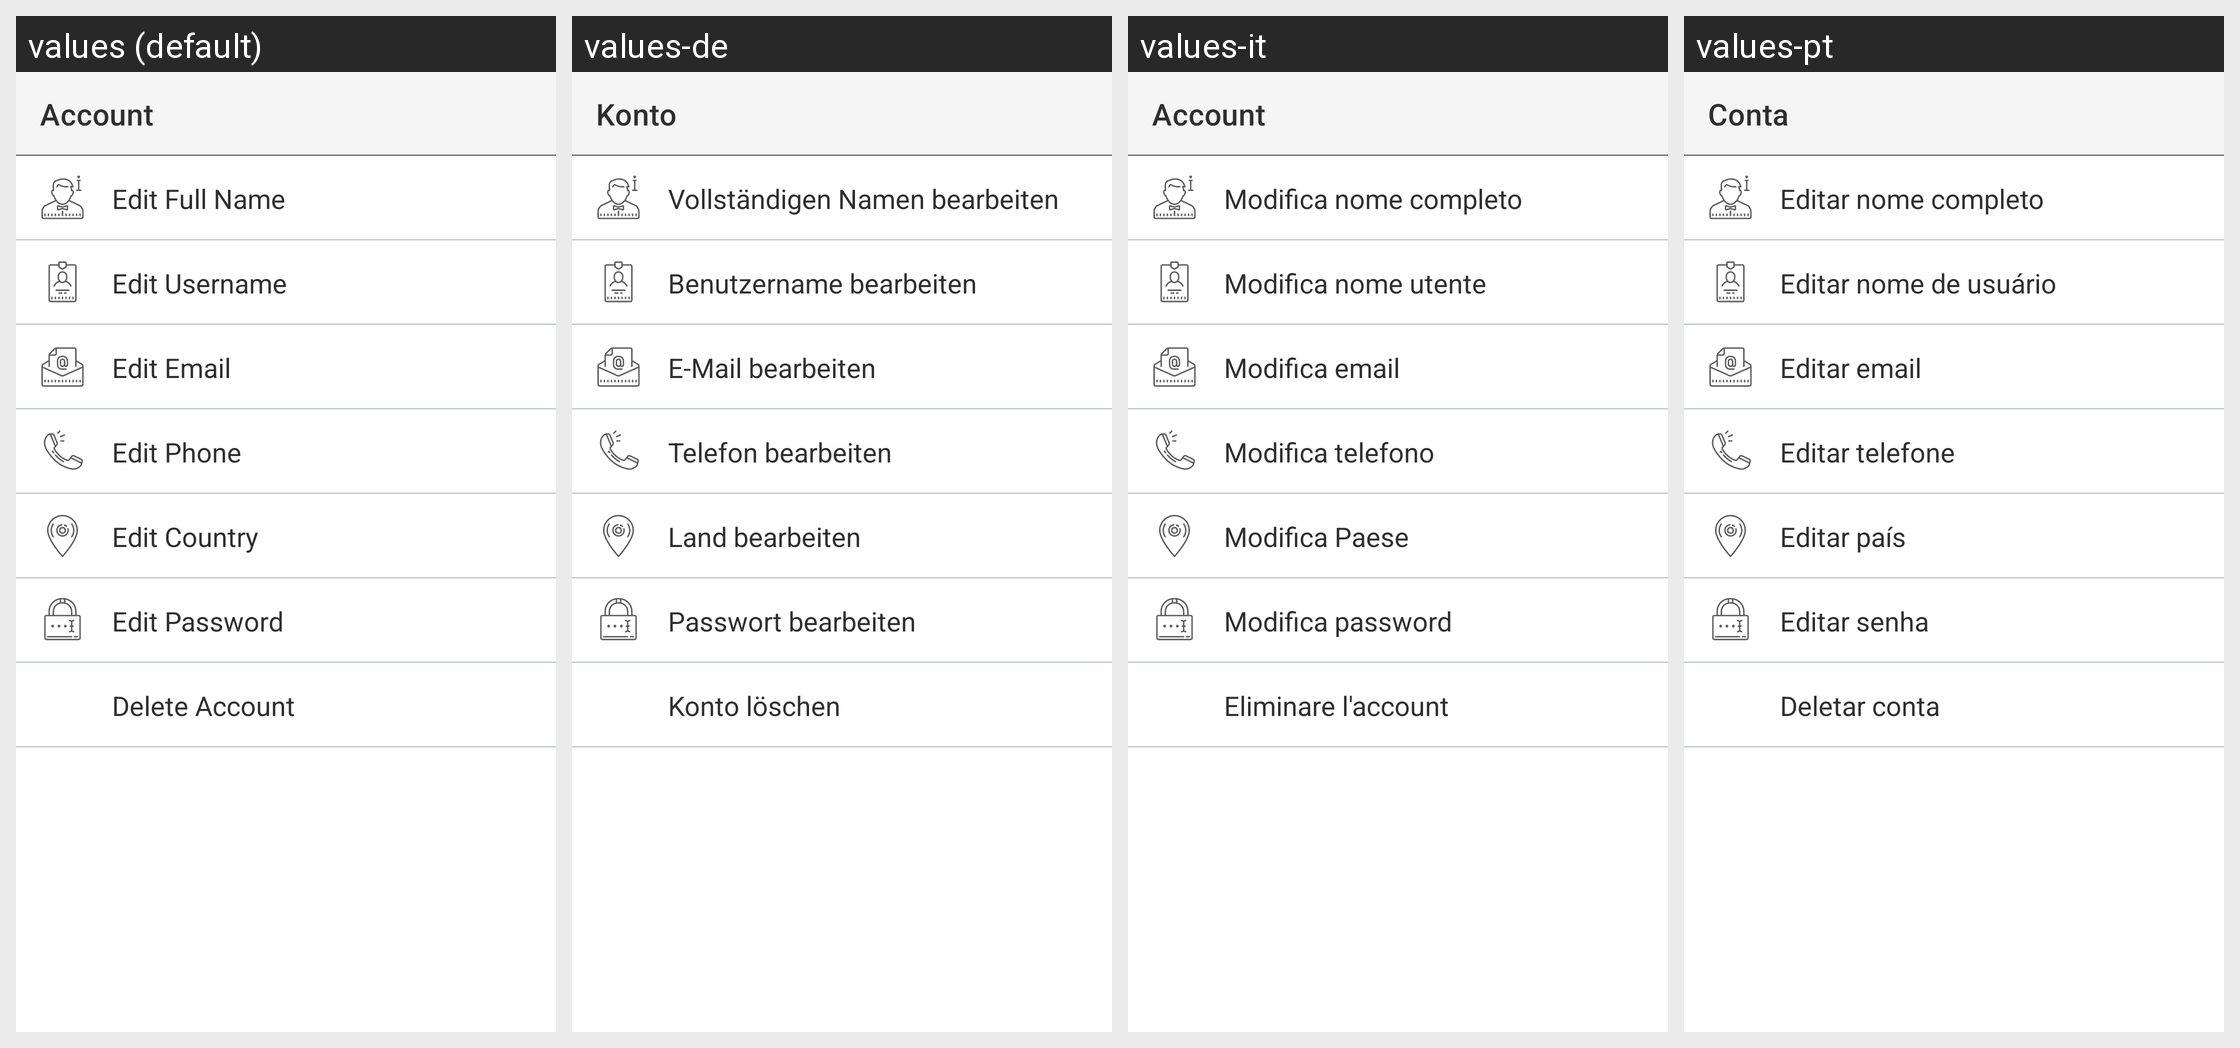

Locale-by-locale string values for the Android screen shown in this grid:
Android screen res/layout/activity_account_settings.xml rendered under 4 locales, left to right: values (default), values-de, values-it, values-pt. Device: Nexus 5 (rendered at 1080×1920; each locale shown at half size, 540×960, under a caption strip naming it); theme AppTheme.
Other locales in the repository, not shown: values-ar, values-es, values-fr.
Strings drawn on this screen, with the default value and each locale's value (text and hints the layout hard-codes, and strings that could not be matched under every locale, appear in the picture but are not listed):

account
  values: Account
  values-de: Konto
  values-it: Account
  values-pt: Conta

editName
  values: Edit Full Name
  values-de: Vollständigen Namen bearbeiten
  values-it: Modifica nome completo
  values-pt: Editar nome completo

editUserName
  values: Edit Username
  values-de: Benutzername bearbeiten
  values-it: Modifica nome utente
  values-pt: Editar nome de usuário

editEmail
  values: Edit Email
  values-de: E-Mail bearbeiten
  values-it: Modifica email
  values-pt: Editar email

editPhone
  values: Edit Phone
  values-de: Telefon bearbeiten
  values-it: Modifica telefono
  values-pt: Editar telefone

editCountry
  values: Edit Country
  values-de: Land bearbeiten
  values-it: Modifica Paese
  values-pt: Editar país

editPassword
  values: Edit Password
  values-de: Passwort bearbeiten
  values-it: Modifica password
  values-pt: Editar senha

deleteAccount
  values: Delete Account
  values-de: Konto löschen
  values-it: Eliminare l'account
  values-pt: Deletar conta
